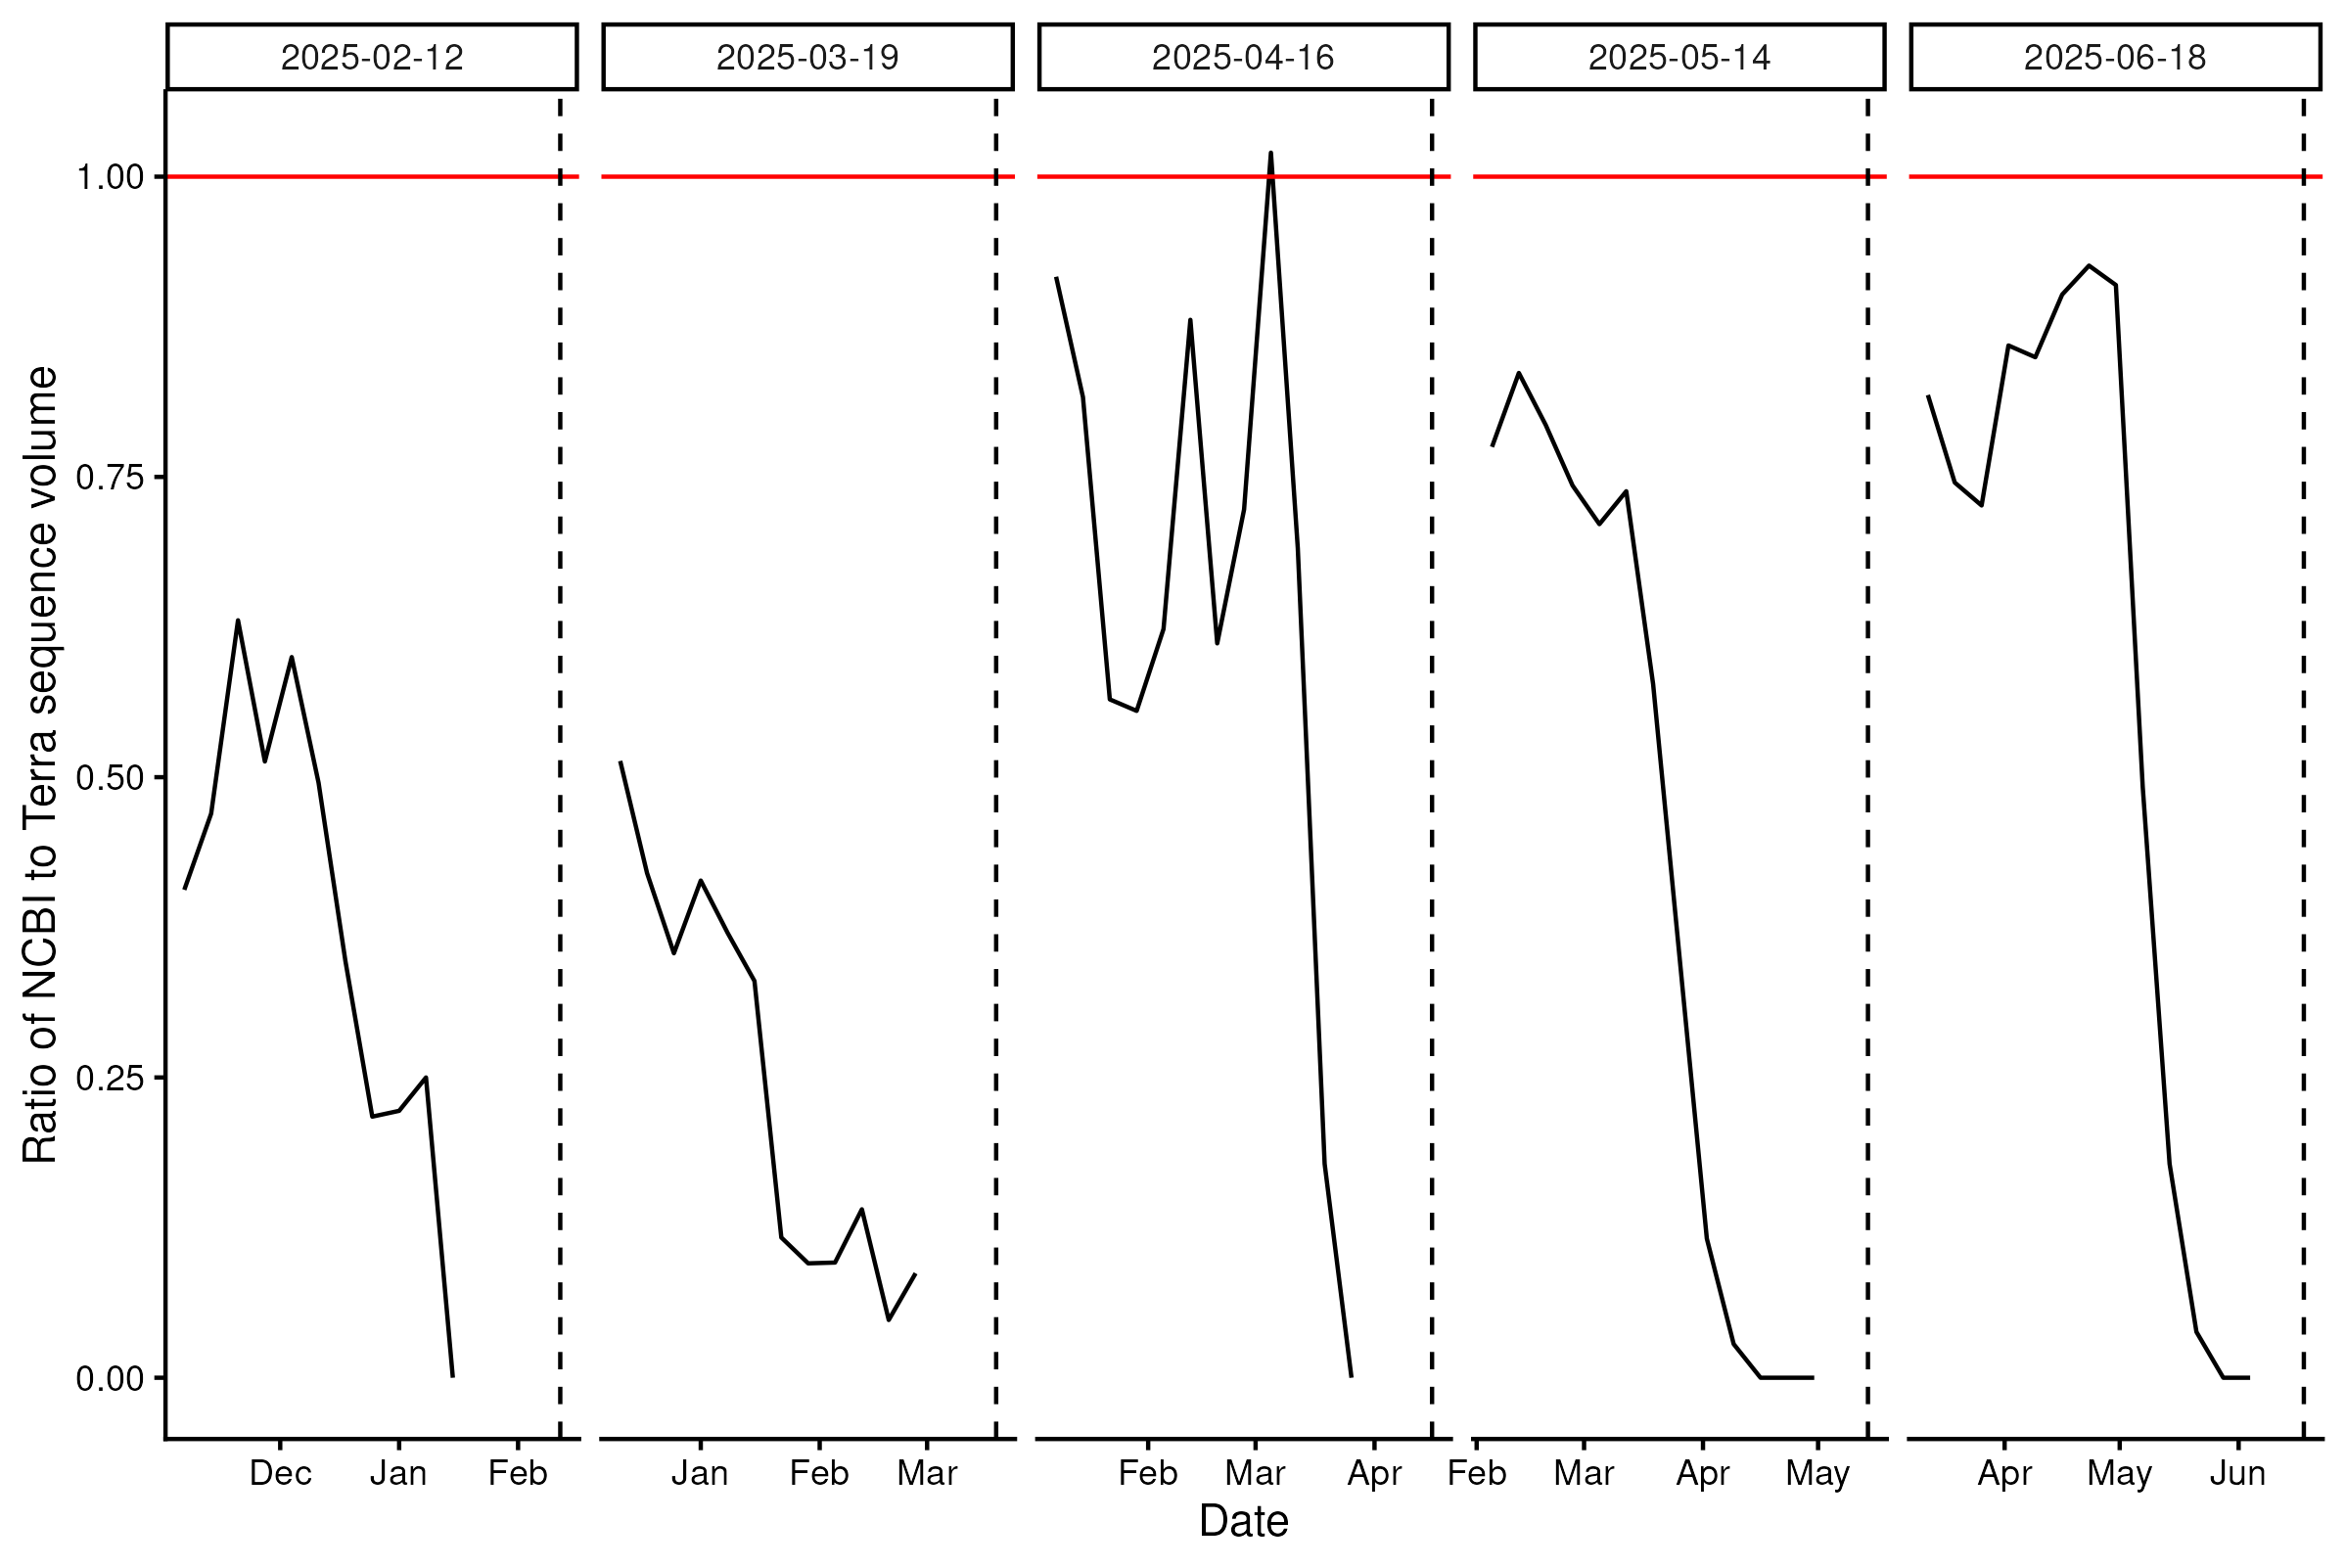

The data file committed next to this chart (first rows):
, nowcast_date, week, terra, hub
1, 2025-02-12, 2024-11-06, 32, 13
2, 2025-02-12, 2024-11-13, 264, 124
3, 2025-02-12, 2024-11-20, 222, 140
4, 2025-02-12, 2024-11-27, 191, 98
5, 2025-02-12, 2024-12-04, 215, 129
6, 2025-02-12, 2024-12-11, 214, 106
7, 2025-02-12, 2024-12-18, 222, 77
8, 2025-02-12, 2024-12-25, 138, 30
9, 2025-02-12, 2025-01-01, 144, 32
10, 2025-02-12, 2025-01-08, 68, 17
11, 2025-02-12, 2025-01-15, 10, 0
12, 2025-03-19, 2024-12-11, 37, 19
13, 2025-03-19, 2024-12-18, 288, 121
14, 2025-03-19, 2024-12-25, 249, 88
15, 2025-03-19, 2025-01-01, 244, 101
16, 2025-03-19, 2025-01-08, 243, 90
17, 2025-03-19, 2025-01-15, 221, 73
18, 2025-03-19, 2025-01-22, 197, 23
19, 2025-03-19, 2025-01-29, 210, 20
20, 2025-03-19, 2025-02-05, 146, 14
21, 2025-03-19, 2025-02-12, 164, 23
22, 2025-03-19, 2025-02-19, 104, 5
23, 2025-03-19, 2025-02-26, 23, 2
24, 2025-04-16, 2025-01-08, 60, 55
25, 2025-04-16, 2025-01-15, 267, 218
26, 2025-04-16, 2025-01-22, 301, 170
27, 2025-04-16, 2025-01-29, 335, 186
28, 2025-04-16, 2025-02-05, 231, 144
29, 2025-04-16, 2025-02-12, 193, 170
30, 2025-04-16, 2025-02-19, 175, 107
31, 2025-04-16, 2025-02-26, 166, 120
32, 2025-04-16, 2025-03-05, 100, 102
33, 2025-04-16, 2025-03-12, 97, 67
34, 2025-04-16, 2025-03-19, 73, 13
35, 2025-04-16, 2025-03-26, 1, 0
36, 2025-05-14, 2025-02-05, 40, 31
37, 2025-05-14, 2025-02-12, 257, 215
38, 2025-05-14, 2025-02-19, 208, 165
39, 2025-05-14, 2025-02-26, 210, 156
40, 2025-05-14, 2025-03-05, 159, 113
41, 2025-05-14, 2025-03-12, 168, 124
42, 2025-05-14, 2025-03-19, 142, 82
43, 2025-05-14, 2025-03-26, 127, 44
44, 2025-05-14, 2025-04-02, 164, 19
45, 2025-05-14, 2025-04-09, 107, 3
46, 2025-05-14, 2025-04-16, 104, 0
47, 2025-05-14, 2025-04-23, 31, 0
48, 2025-05-14, 2025-04-30, 1, 0
49, 2025-06-18, 2025-03-12, 22, 18
50, 2025-06-18, 2025-03-19, 161, 120
51, 2025-06-18, 2025-03-26, 179, 130
52, 2025-06-18, 2025-04-02, 185, 159
53, 2025-06-18, 2025-04-09, 153, 130
54, 2025-06-18, 2025-04-16, 163, 147
55, 2025-06-18, 2025-04-23, 189, 175
56, 2025-06-18, 2025-04-30, 133, 121
57, 2025-06-18, 2025-05-07, 124, 61
58, 2025-06-18, 2025-05-14, 146, 26
59, 2025-06-18, 2025-05-21, 131, 5
60, 2025-06-18, 2025-05-28, 62, 0
... 1 more rows
